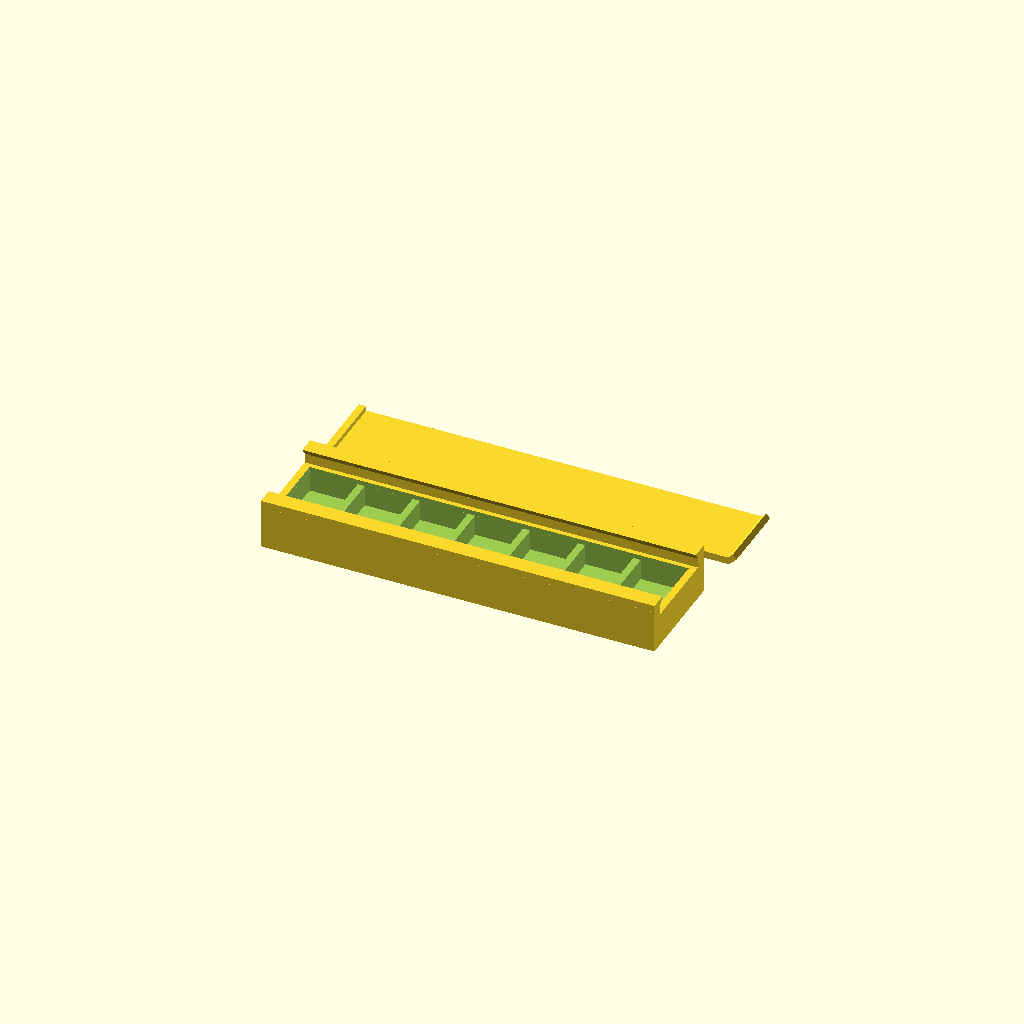
Cell 1: rendered with the file's own defaults.
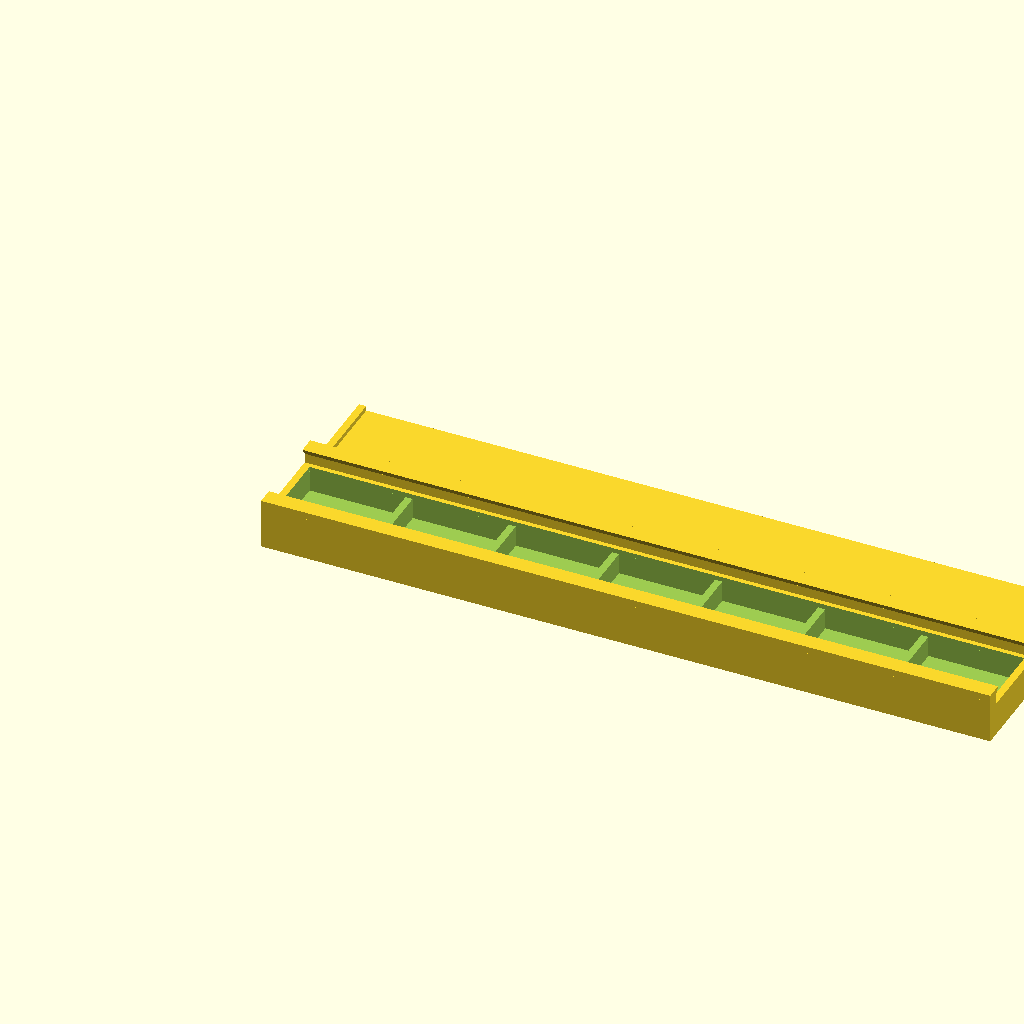
Cell 2 — wp set to 20, the other parameters unchanged.
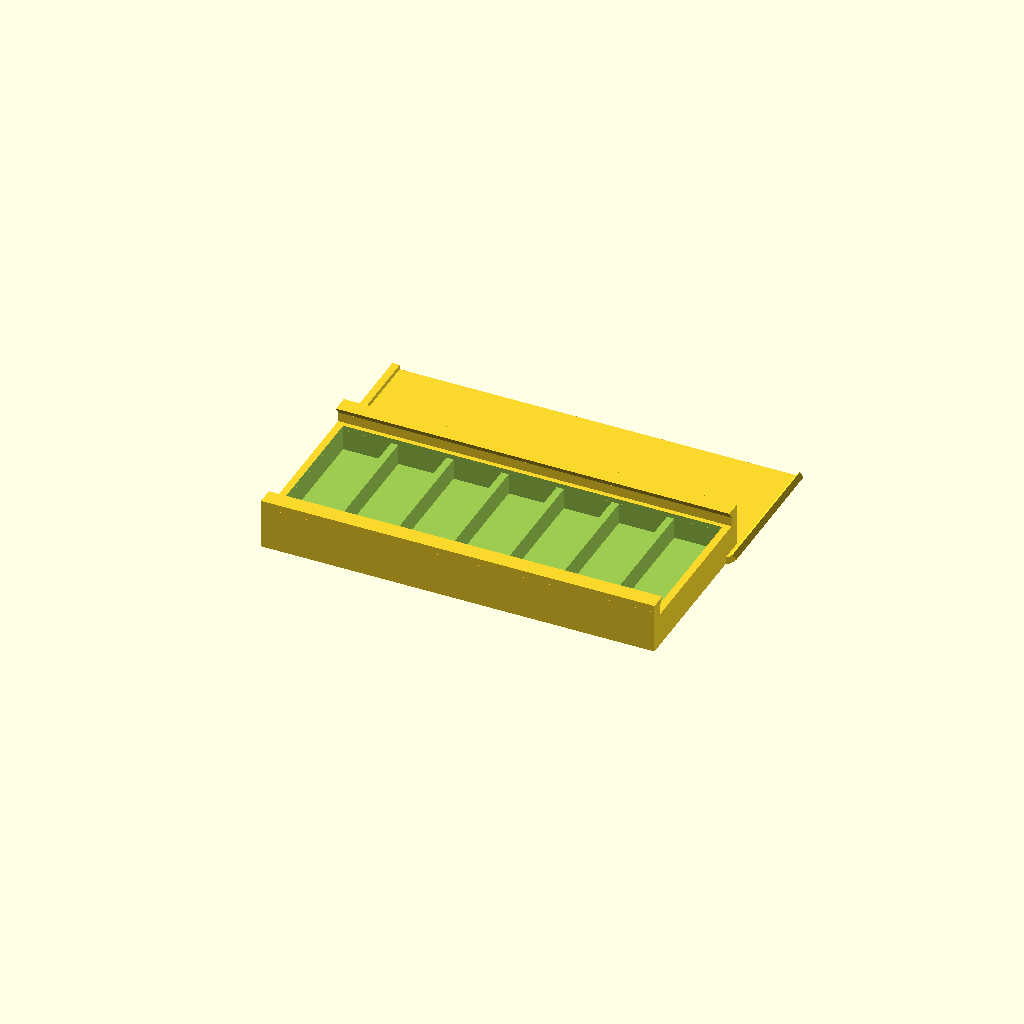
Cell 3 — dp set to 30, the other parameters unchanged.
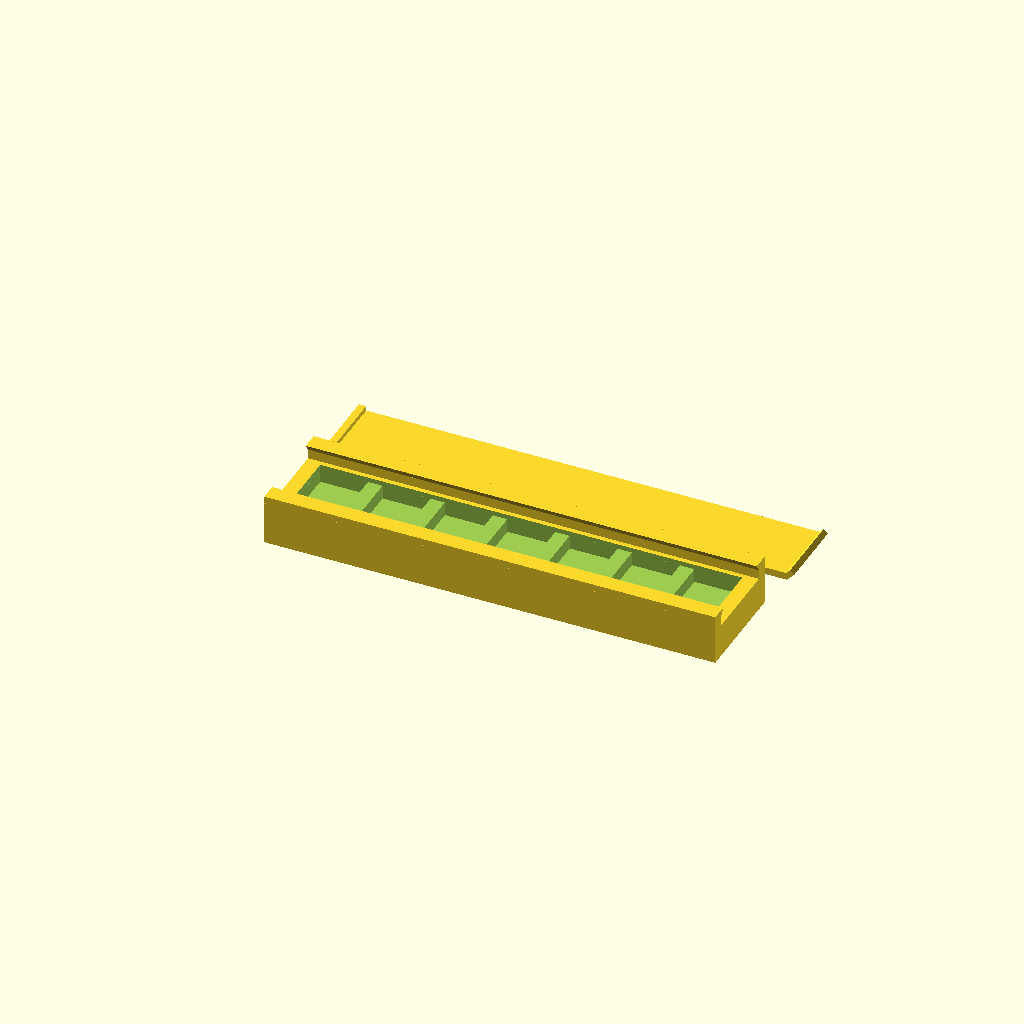
Cell 4 — ws set to 3, the other parameters unchanged.
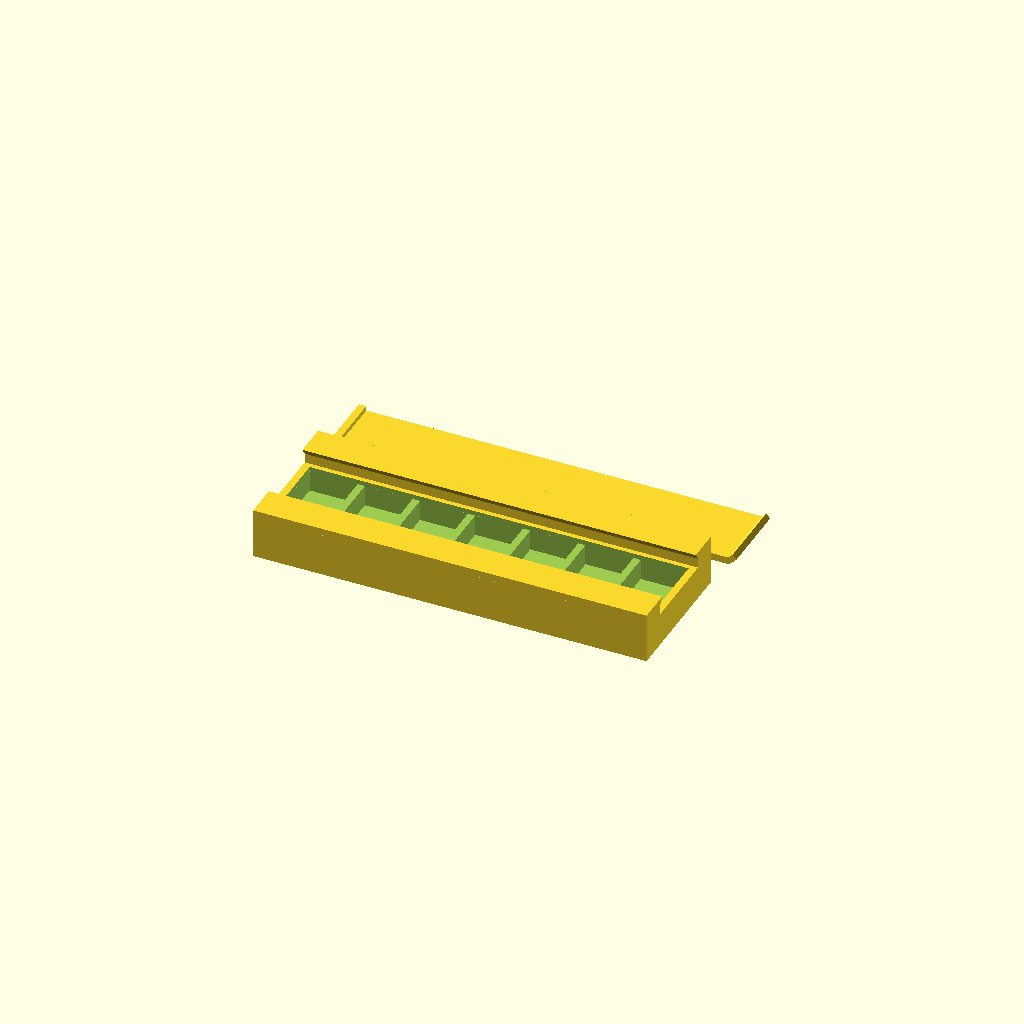
Cell 5: sws = 7 (everything else at default).
One fixed orthographic camera (rotation 55°, 0°, 25°; colour scheme Cornfield) for every cell.
Source of the model, pillerbox_v3.scad:
//widths for the pill compartments
wp = 10;
//depth for the pill compartments
dp = 15;

//wall size
ws = 1.5;
//side wall size
sws = 3.5;
//ridge width
rw = 1;
//ridge height
rh = 2;
//ridge thing height
rth = 1.5;
//pill box height
he = 7;
//wall height (center ones)
wh = he-1;

//tolerance
tol = 1;


difference()
{

cube([wp*7+ws*8, dp+ws*2, he]);

union()
{
translate([ws,ws,0])
for (n = [0:6])
{
translate([n*wp+n*ws,0,ws+.1])
cube([wp,dp,10]);
}
translate([ws,ws,wh])
cube([wp*7+ws*6,dp,he-wh+.1]);

}
}


//lid thingy
module lidthingy()
{
translate([0,-sws+ws,0])
cube([ws*8+wp*7,sws-rw,he+rh]);


//ridge thingy
translate([0,-sws+ws,he+rh+rth-.01])
rotate([0,90,0])
//cylinder(r=sws/2, h=10, $fn=6);
linear_extrude(height=wp*7+ws*8)
polygon(points=[[0,0],[rth,0],[rth,sws-rw], [0,sws]]);

}


lidthingy();

mirror([0,1,0])
translate([0,-dp-ws*2,0])
lidthingy();


//lid
translate([0,30,0])
{

cube([wp*7+ws*8+.7,dp+rw*2-tol*2,1.5]);
translate([-1.5,0,0])
cube([1.5,dp+rw*2-tol*2,2.5]);

translate([wp*7+ws*8-.2,0,.7*1.2])
rotate([0,45,0])
cube([1.2,dp+rw*2-tol*2,2.2]);

}
Customizer parameters (derived from the source; name, type, default, range or options):
wp: number, default 10
dp: number, default 15
ws: number, default 1.5
sws: number, default 3.5
rw: number, default 1
rh: number, default 2
rth: number, default 1.5
he: number, default 7
tol: number, default 1
